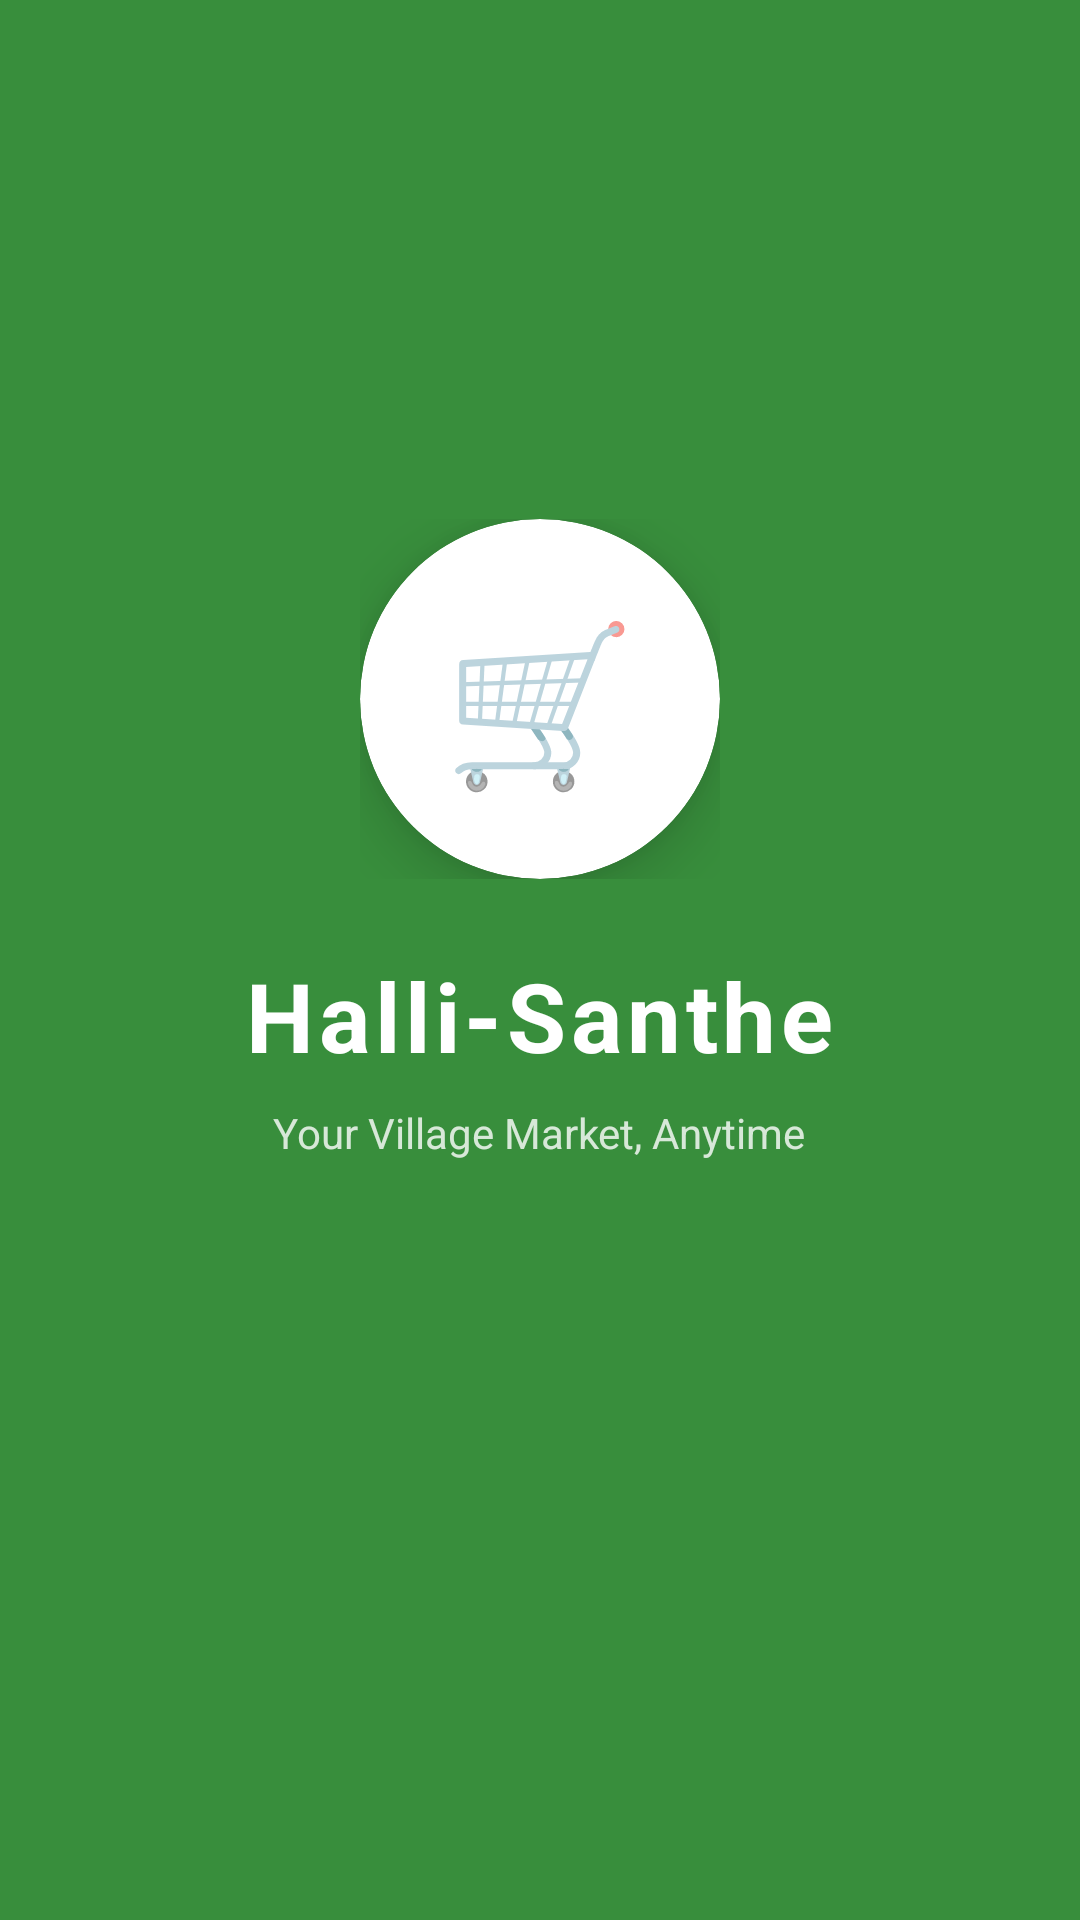

Layout XML and referenced resources for this Android screen:
<!-- AndroidManifest.xml: activity theme Theme.HalliSanthe.Splash -->
<!-- res/layout/activity_splash.xml -->
<?xml version="1.0" encoding="utf-8"?>
<LinearLayout xmlns:android="http://schemas.android.com/apk/res/android"
    android:layout_width="match_parent"
    android:layout_height="match_parent"
    android:orientation="vertical"
    android:gravity="center"
    android:background="@color/green_700"
    android:padding="32dp">


    <FrameLayout
        android:layout_width="120dp"
        android:layout_height="120dp">

        <com.google.android.material.card.MaterialCardView
            android:layout_width="120dp"
            android:layout_height="120dp"
            app:cardCornerRadius="60dp"
            app:cardElevation="12dp"
            app:cardBackgroundColor="@color/white"
            xmlns:app="http://schemas.android.com/apk/res-auto">

            <TextView
                android:layout_width="match_parent"
                android:layout_height="match_parent"
                android:text="🛒"
                android:textSize="52sp"
                android:gravity="center" />

        </com.google.android.material.card.MaterialCardView>
    </FrameLayout>


    <TextView
        android:layout_width="wrap_content"
        android:layout_height="wrap_content"
        android:text="Halli-Santhe"
        android:textColor="@color/white"
        android:textSize="32sp"
        android:textStyle="bold"
        android:layout_marginTop="24dp"
        android:letterSpacing="0.05" />

    <TextView
        android:layout_width="wrap_content"
        android:layout_height="wrap_content"
        android:text="Your Village Market, Anytime"
        android:textColor="#CCFFFFFF"
        android:textSize="14sp"
        android:layout_marginTop="8dp" />

    <ProgressBar
        android:layout_width="wrap_content"
        android:layout_height="wrap_content"
        android:layout_marginTop="64dp"
        android:indeterminateTint="@color/white"
        style="?android:attr/progressBarStyleSmall" />

</LinearLayout>
<!-- resources referenced by this layout -->
<resources>
  <color name="green_700">#388E3C</color>
  <color name="white">#FFFFFF</color>
  <style name="Theme.HalliSanthe.Splash" parent="Theme.HalliSanthe">
          <item name="android:windowBackground">@color/green_700</item>
          <item name="android:statusBarColor">@color/green_700</item>
          <item name="android:navigationBarColor">@color/green_700</item>
          <item name="windowActionBar">false</item>
          <item name="windowNoTitle">true</item>
      </style>
  <style name="Theme.HalliSanthe" parent="Theme.MaterialComponents.DayNight.DarkActionBar">
          <item name="colorPrimary">@color/green_700</item>
          <item name="colorPrimaryVariant">@color/green_900</item>
          <item name="colorOnPrimary">@color/white</item>
          <item name="colorSecondary">@color/orange_500</item>
          <item name="colorSecondaryVariant">@color/orange_700</item>
          <item name="colorOnSecondary">@color/white</item>
          <item name="android:colorBackground">@color/bg_light</item>
          <item name="colorSurface">@color/white</item>
          <item name="colorOnSurface">@color/text_primary</item>
          <item name="android:fontFamily">sans-serif</item>
          <item name="android:statusBarColor">@color/green_900</item>
          <item name="android:navigationBarColor">@color/white</item>
      </style>
  <color name="green_900">#1B5E20</color>
  <color name="orange_500">#FF6D00</color>
  <color name="orange_700">#E65100</color>
  <color name="bg_light">#FAFAF7</color>
  <color name="text_primary">#1A2E1A</color>
</resources>
